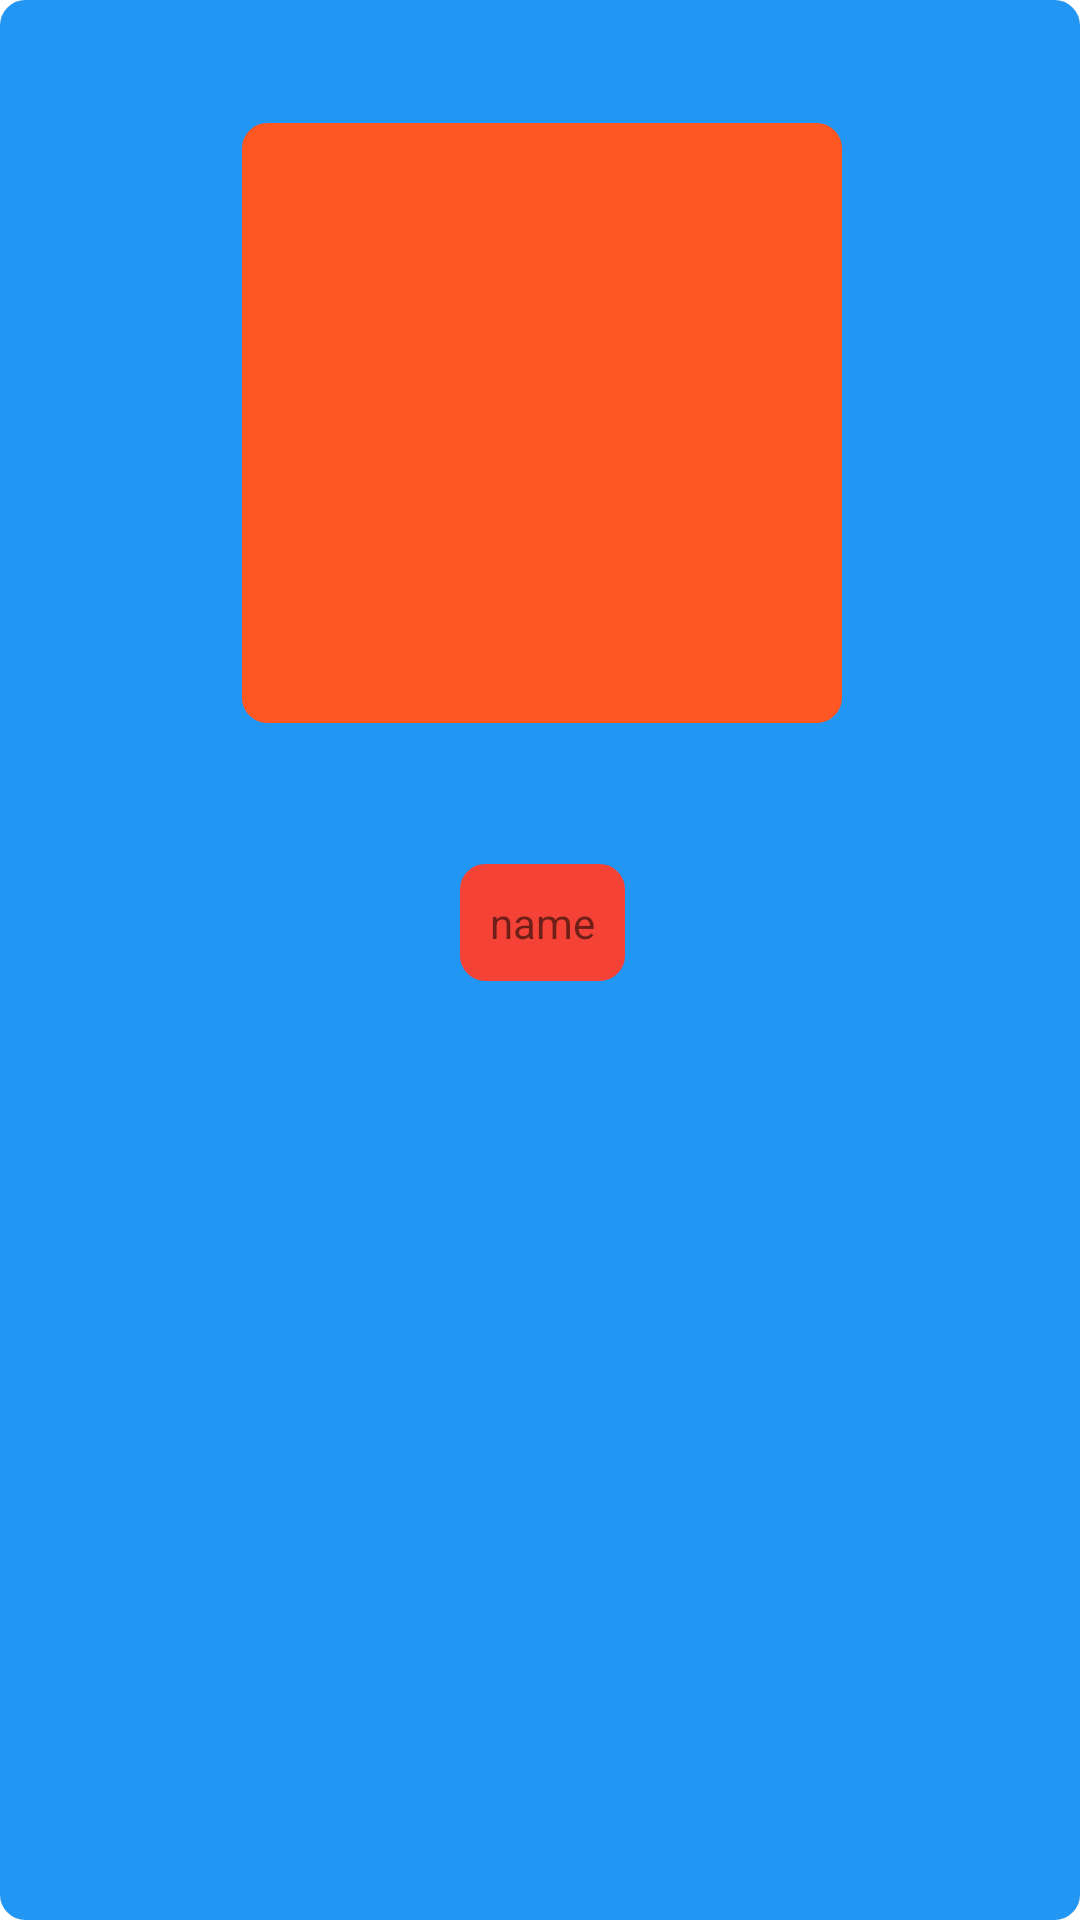

Reconstruct the res/layout file that produces this screen, plus the resources it refers to.
<!-- AndroidManifest.xml: application theme Theme.Products -->
<!-- res/layout/products.xml -->
<?xml version="1.0" encoding="utf-8"?>
<androidx.constraintlayout.widget.ConstraintLayout xmlns:android="http://schemas.android.com/apk/res/android"
    xmlns:app="http://schemas.android.com/apk/res-auto"
    xmlns:tools="http://schemas.android.com/tools"

    android:layout_width="match_parent"
    android:layout_height="wrap_content"
    android:layout_margin="2dp"
    android:layout_marginStart="2dp"
    android:layout_marginLeft="2dp"
    android:layout_marginTop="2dp"
    android:layout_marginEnd="2dp"
    android:layout_marginRight="2dp"
    android:background="@drawable/stylo_borde_textview"
    android:backgroundTint="#2196F3">

    <ImageView
        android:id="@+id/image"
        android:layout_width="200dp"
        android:layout_height="200dp"
        android:layout_marginStart="142dp"
        android:layout_marginTop="31dp"
        android:layout_marginEnd="141dp"
        android:background="@drawable/stylo_borde_textview"
        android:backgroundTint="#FF5722"
        app:layout_constraintEnd_toEndOf="parent"
        app:layout_constraintStart_toStartOf="parent"
        app:layout_constraintTop_toTopOf="parent"
        tools:srcCompat="@tools:sample/avatars" />

    <TextView
        android:id="@+id/name"
        android:layout_width="wrap_content"
        android:layout_height="wrap_content"
        android:layout_marginTop="47dp"
        android:background="@drawable/stylo_borde_textview"
        android:backgroundTint="#F44336"
        android:text="name"
        app:layout_constraintEnd_toEndOf="@+id/image"
        app:layout_constraintStart_toStartOf="@+id/image"
        app:layout_constraintTop_toBottomOf="@+id/image" />

    <TextView
        android:id="@+id/price"
        android:layout_width="wrap_content"
        android:layout_height="wrap_content"
        android:layout_marginStart="174dp"
        android:layout_marginTop="25dp"
        android:layout_marginEnd="174dp"
        android:background="@drawable/stylo_borde_textview"
        android:backgroundTint="#4CAF50"
        android:text="price"
        app:layout_constraintEnd_toEndOf="parent"
        app:layout_constraintStart_toStartOf="parent"
        app:layout_constraintTop_toBottomOf="@+id/name" />
</androidx.constraintlayout.widget.ConstraintLayout>
<!-- resources referenced by this layout -->
<resources>
  <!-- drawable stylo_borde_textview (drawable-v24) -->
  <?xml version="1.0" encoding="utf-8"?>
  <shape xmlns:android="http://schemas.android.com/apk/res/android" android:shape="rectangle">
  <stroke android:width="1sp"
      android:color="@color/cardview_dark_background"></stroke>
      <padding android:bottom="10sp"
          android:left="10sp"
          android:right="10sp"
          android:top="10sp">
      </padding>
      <corners android:radius="8dp"></corners>
  </shape>
  <style name="Theme.Products" parent="Theme.MaterialComponents.DayNight.DarkActionBar">
          
          <item name="colorPrimary">@color/purple_500</item>
          <item name="colorPrimaryVariant">@color/purple_700</item>
          <item name="colorOnPrimary">@color/white</item>
          
          <item name="colorSecondary">@color/teal_200</item>
          <item name="colorSecondaryVariant">@color/teal_700</item>
          <item name="colorOnSecondary">@color/black</item>
          
          <item name="android:statusBarColor" tools:targetApi="l">?attr/colorPrimaryVariant</item>
          
      </style>
  <!-- not gathered from this repository: default colours our renderer supplied (Android Studio template values) -->
  <color name="purple_500">#FF6200EE</color>
  <color name="purple_700">#FF3700B3</color>
  <color name="teal_200">#FF03DAC5</color>
  <color name="teal_700">#FF018786</color>
  <color name="black">#FF000000</color>
  <color name="white">#FFFFFFFF</color>
</resources>
